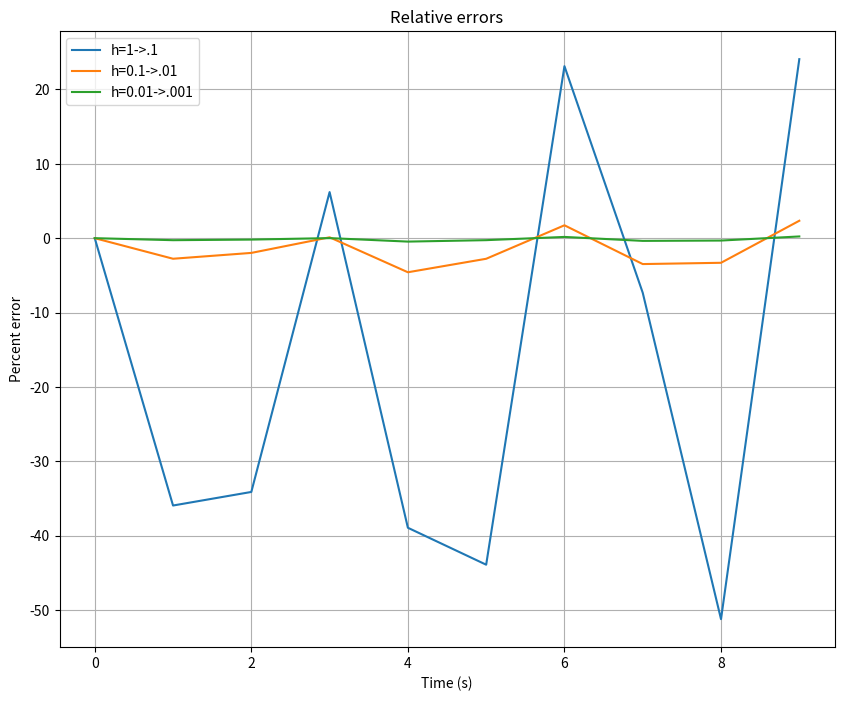
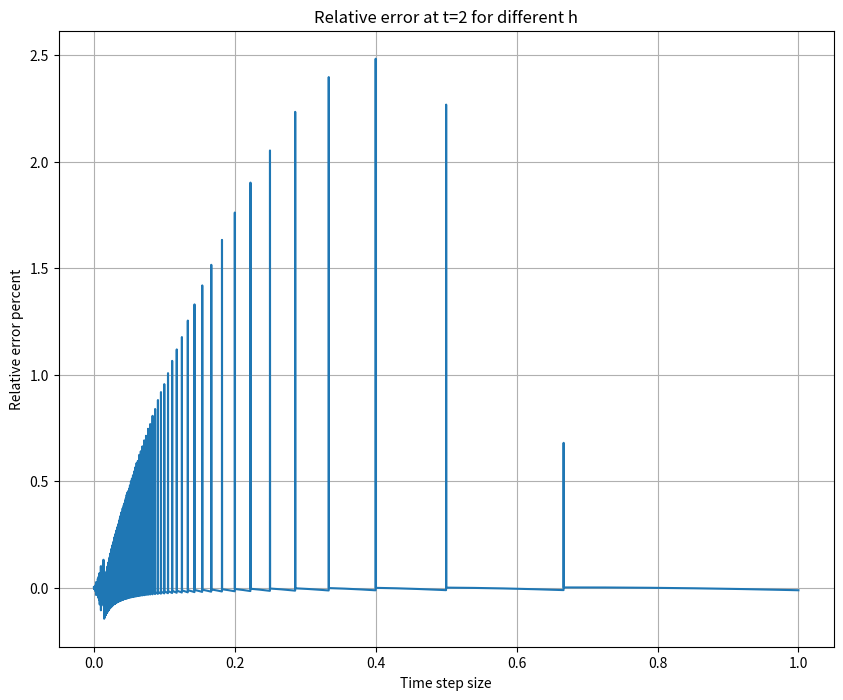

Write Python code to recreate these figures, in order.
import math
import matplotlib.pyplot as plt
import numpy as np
import pandas as pd

A = 850         # Area, m^2
Q = 325         # Flow rate m^3/s
alpha = 200     # Constant m^3/2 / s

# Stores time and water level values to be plotted
time_values = []
y_values = []

# Defines dy/dt 
def forcingfunc(time, ylevel):
    return 2 * (Q/A) * math.sin(time)**2  - (alpha/A) * ((1 + ylevel)**(3/2))

def simulate(h, label):
    # Simulation parameters
    t = 0           # Time s
    y = 2           # Initial water level m
    maxTime = 10    # Simulation limit s
    
    times = []
    levels = []
    
    while t < maxTime:
        times.append(t)
        levels.append(y)
        y += forcingfunc(t, y) * h
        t += h

    time_values.append(times)
    y_values.append(levels)

    # Print the final time and level
    #print(f"Final Time: {t:.2f}, Final Y-level: {y:.2f}")

def simulate_no_store(h, maxTime):
    # Simulation parameters
    t = 0           # Time s
    y = 2           # Initial water level m
    
    while t < maxTime:
        y += forcingfunc(t, y) * h
        t += h
        
    return y
    
# Run simulations with different step sizes
simulate(1, 'h=1')
simulate(0.1, 'h=0.1')
simulate(0.01, 'h=0.01')
simulate(0.001, 'h=0.001')

# Plotting the water level over time
'''
plt.figure(figsize=(10, 8))
for i, label in enumerate(['h=1', 'h=0.1', 'h=0.01', 'h=0.001']):
    plt.plot(time_values[i], y_values[i], linestyle='-', label=label)
plt.title('Water Level Over Time Using Euler\'s Method')
plt.xlabel('Time (s)')
plt.ylabel('Water Level (m)')
plt.legend()
plt.grid(True)
plt.show()
'''

# Create a DataFrame for the results of the last simulation
data = {
    'Time': time_values[-1],
    'Water level': y_values[-1]
}

#Finding errors across different levels
def findErrors(level):
    errors1 = []
    #take 10 samples from data, second set will be 10 times as dense as the first
    for i in range(0, 10):
        value1 = y_values[level][i * 10**level]
        value2 = y_values[level + 1][i*10**(level + 1)]
        error = 100 * (value1 - value2)/value2
        errors1.append(error)
    return errors1


errors = {
    'h1/.1' : findErrors(0),
    'h.1/.01' : findErrors(1),
    'h.01/.001' : findErrors(2),
}

#Displaying chart of relative errors
'''
df = pd.DataFrame(data)
edf = pd.DataFrame(errors)
print(edf)
'''

#plotting relative errors

plt.figure(figsize=(10,8))
for i, label in enumerate(['h=1->.1', 'h=0.1->.01', 'h=0.01->.001']):
    plt.plot(range(0,10), findErrors(i),label=label)
plt.title('Relative errors')
plt.xlabel('Time (s)')
plt.ylabel('Percent error')
plt.legend()
plt.grid(True)
plt.show()

#displaying water level estimate in terms of h
print("Displaying y estimate in terms of h")
h_vals  = np.arange(.0001 , 1, .0001) #values from 0.001 to 1 in .05 increments
y_vals_at_2 = []

for h in h_vals:
    y_vals_at_2.append(simulate_no_store(h, 2))

#finding erors 
errors = [0]
for i in range(1, len(y_vals_at_2)):
    errors.append(100 * (y_vals_at_2[i] - y_vals_at_2[i-1])/y_vals_at_2[i-1] )

plt.figure(figsize =(10,8))
plt.plot(h_vals, errors)
plt.xlabel('Time step size')
plt.ylabel('Relative error percent')
plt.grid(True)
plt.title("Relative error at t=2 for different h")
plt.show()

